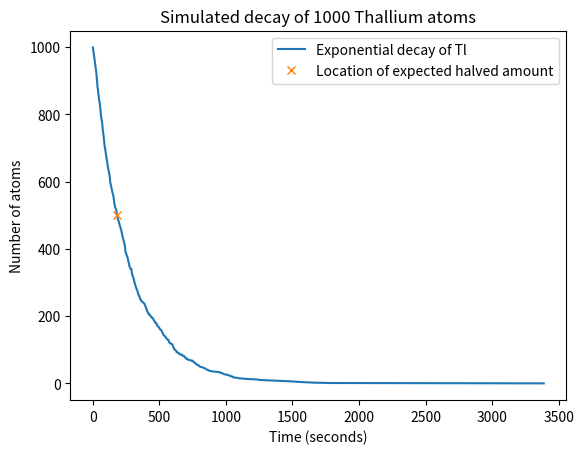

Python code for this plot:
#!/usr/bin/env python
# coding: utf-8

# In[28]:


import numpy as np
import random
import matplotlib.pyplot as plt
random_nums = np.random.uniform(0,1,1000)
tau = 3.053*60 # decay rate
mu = np.log(2)/(tau) #change log 2 to natural log

exponential_decay = -np.log(1-random_nums)/mu #exponential weighting
exponential_decay_sorted = np.sort(exponential_decay)

#reverse so it shows decay
reversed = exponential_decay_sorted[::-1]

#plots
plt.plot(reversed,np.arange(1000));
plt.plot(tau,500,'x')
plt.xlabel('Time (seconds)')
plt.ylabel('Number of atoms')
plt.legend(['Exponential decay of Tl','Location of expected halved amount'])
plt.title('Simulated decay of 1000 Thallium atoms')
plt.savefig('sim_decay_thallium_p4')

